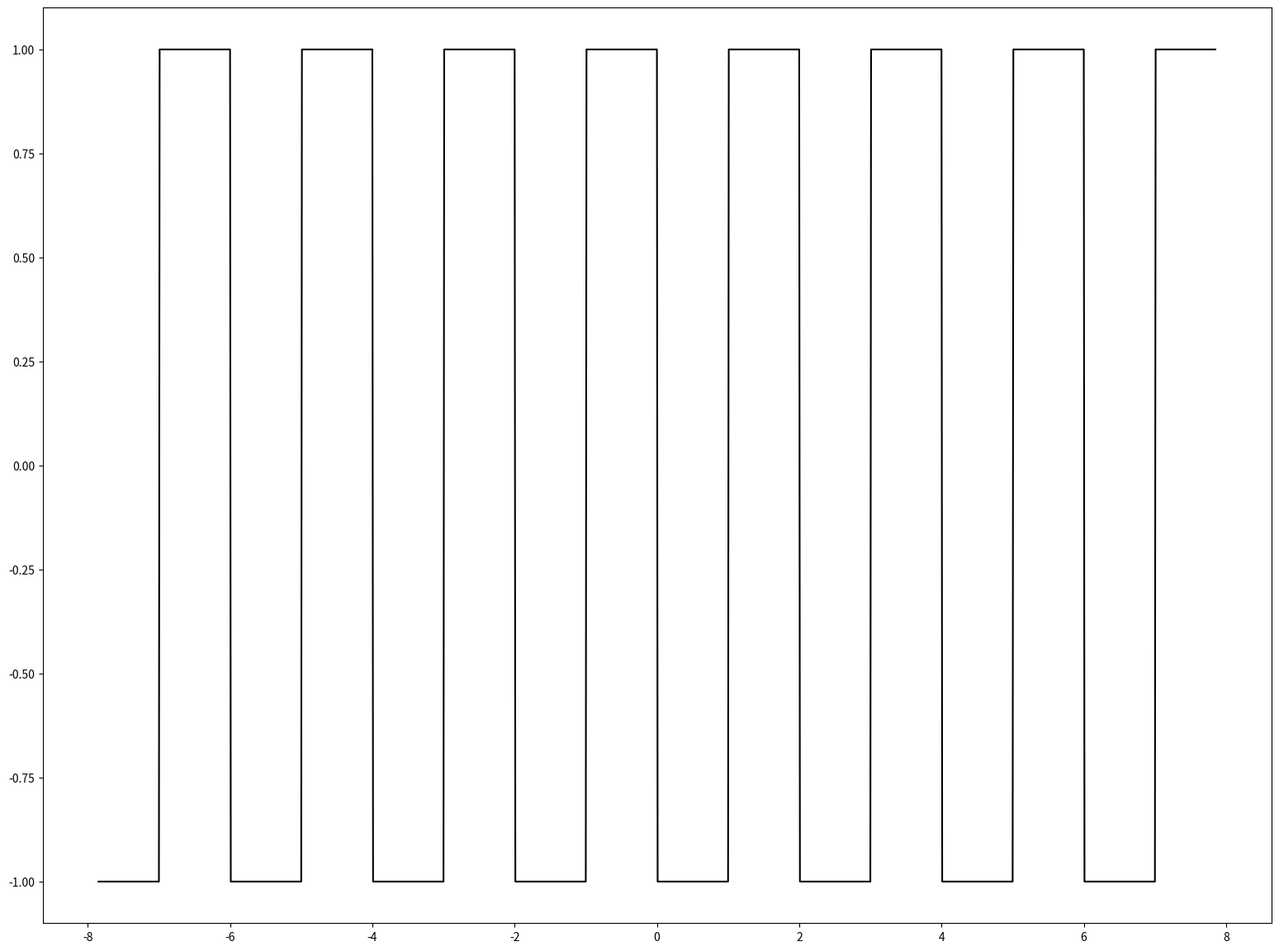

Here is the Python script that generated this plot: (Note: this script raises an exception after producing the figure.)
import matplotlib.pyplot as plt
import math

# functions
def fx_flop(x):
  return (-1)**math.ceil(x-d)
def fx_fullflop(x):
  return v*(-1)**math.ceil((x-d)/a) + s

#goniometric
def fx_sin(x):
  return (-1)**(x/math.pi - 0.5)
def fx_cos(x):
  return (-1)**(x/math.pi)
def fx_tan(x):
  return ((-1)**(x/math.pi - 0.5))/(-1)**(x/math.pi - 0.5)
def fx_cot(x):
  return (-1)**(x/math.pi - 0.5)/((-1)**(x/math.pi - 0.5))
def fx_sec(x):
  return 1/(-1)**(x/math.pi)
def fx_csc(x):
  return 1/(-1)**(x/math.pi - 0.5)

def graph():
  x = x_gen()
  d = 0
  while d <= 2.01:
    path = str(d) + '.png'
    plt.figure(figsize=[19.2, 14.4])
    plt.plot(x, [fx_flop(i) for i in x], 'k')
    plt.savefig('animi/' + path)
    plt.close()
    print(str(d) + " completed")
    d += 0.04
    d = round(d, 2)

def x_gen():
  j = []
  i = round(-2.5*math.pi, 2)
  while -2.5*math.pi <= i <= 2.5*math.pi:
    j.append(i)
    i += 0.01
    i = round(i, 2)
  return j


global v
v = 1
global d
d = 0
global a
a = 1
global s
s = 0

graph()
